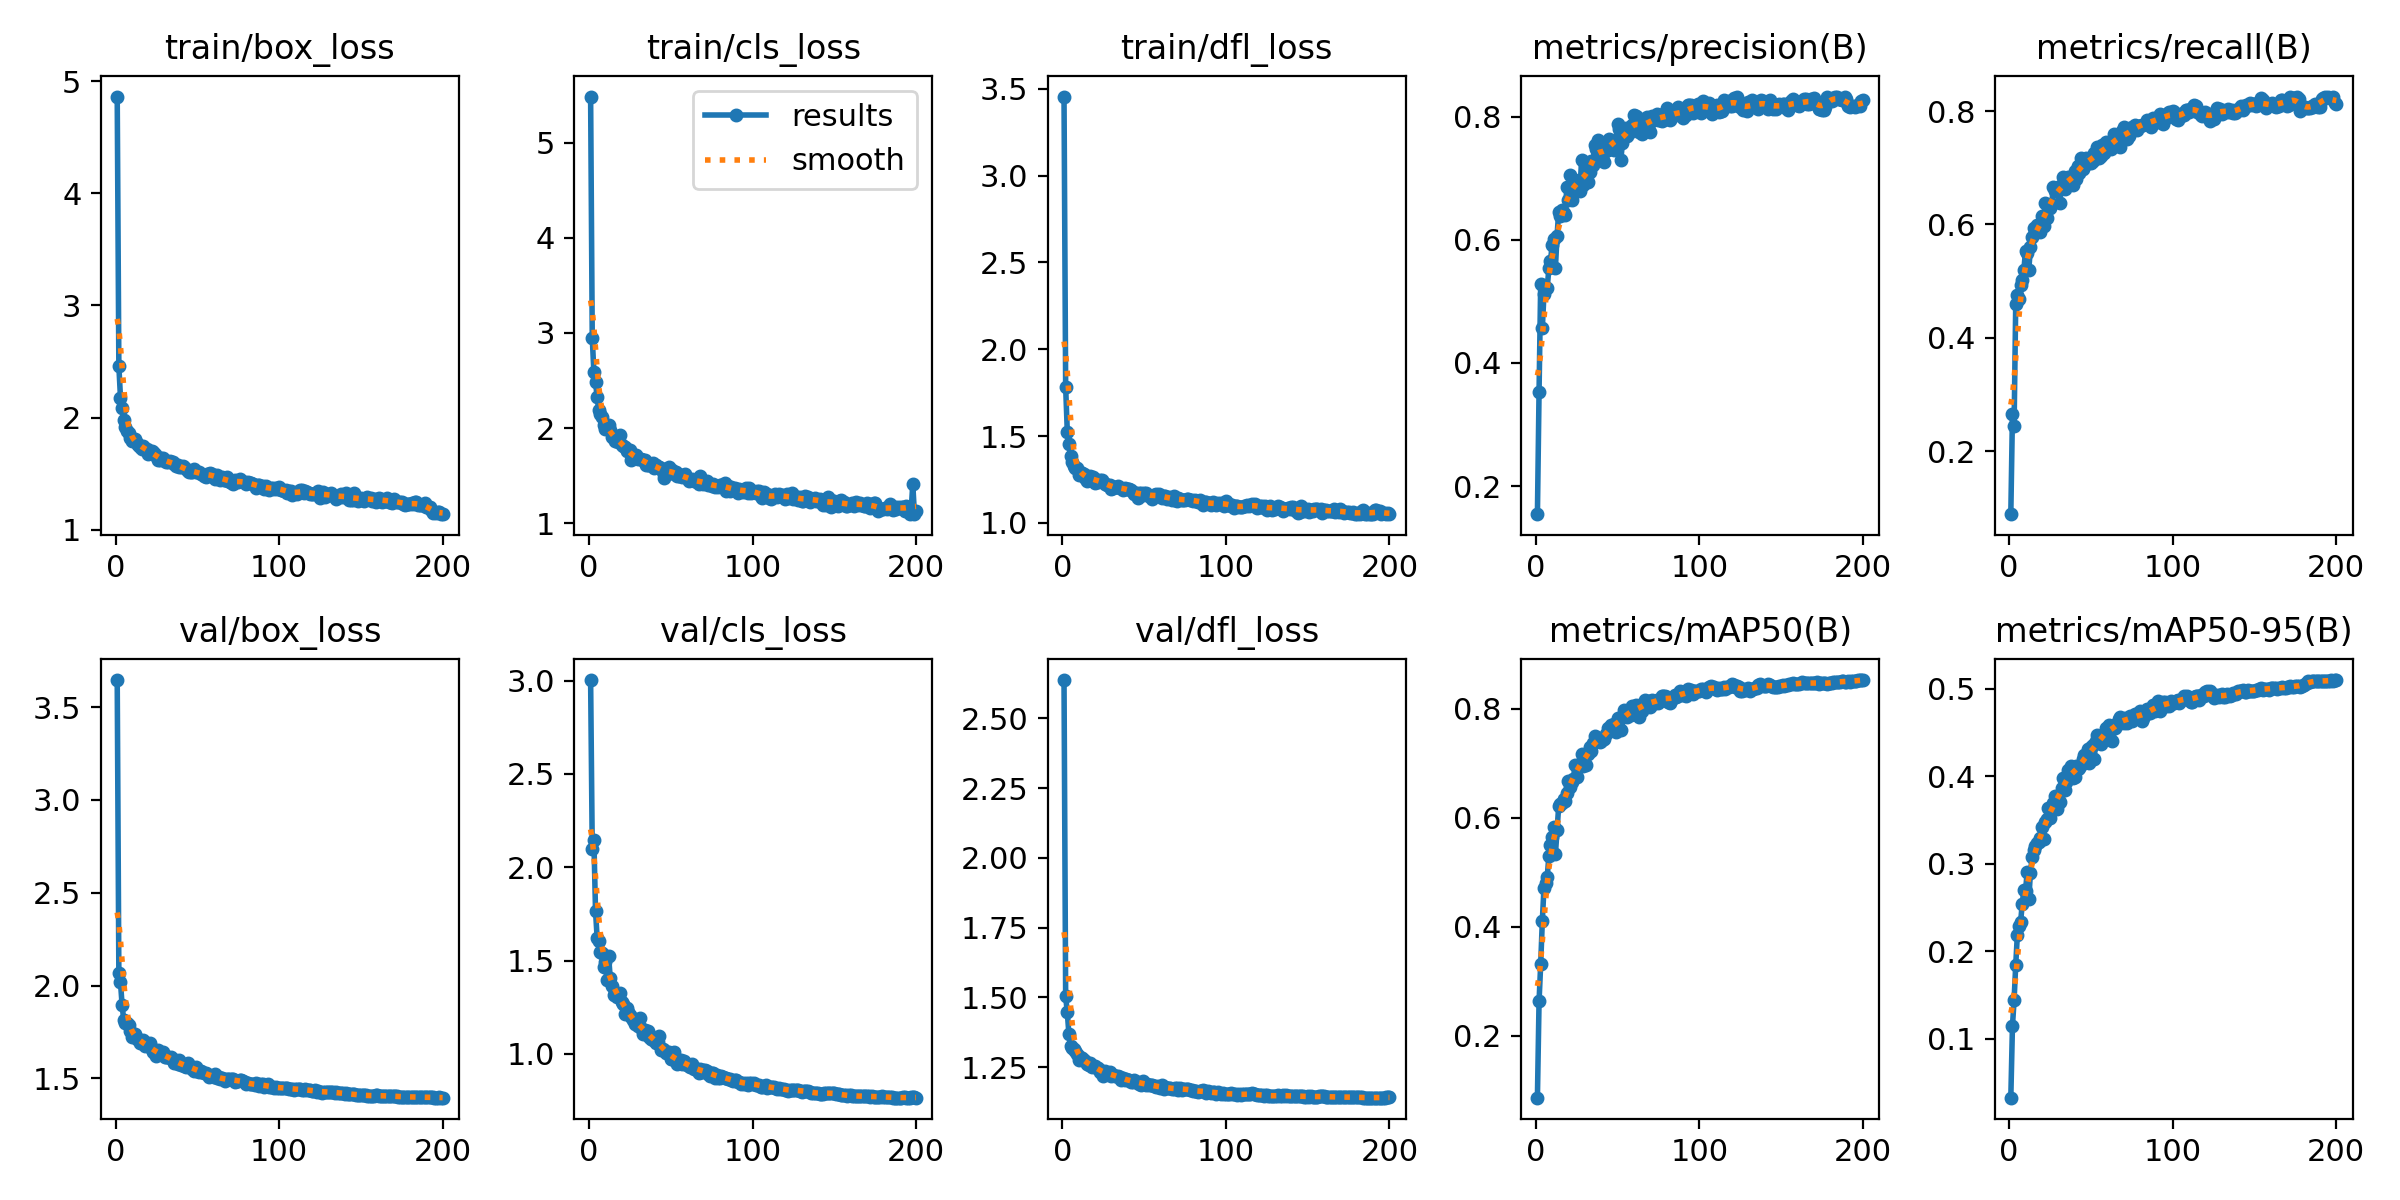

The table this chart was drawn from, first rows:
epoch, time, train/box_loss, train/cls_loss, train/dfl_loss, metrics/precision(B), metrics/recall(B), metrics/mAP50(B), metrics/mAP50-95(B), val/box_loss, val/cls_loss, val/dfl_loss, lr/pg0, lr/pg1, lr/pg2
1, 37.34, 4.862, 5.483, 3.456, 0.1545, 0.08872, 0.08654, 0.03286, 3.646, 3.003, 2.637, 0.00331, 0.00331, 0.00331
2, 73.55, 2.46, 2.951, 1.784, 0.3525, 0.265, 0.263, 0.1147, 2.067, 2.1, 1.504, 0.006611, 0.006611, 0.006611
3, 109.3, 2.178, 2.586, 1.526, 0.5285, 0.2443, 0.3312, 0.1442, 2.017, 2.147, 1.447, 0.009878, 0.009878, 0.009878
4, 145, 2.089, 2.485, 1.457, 0.456, 0.4592, 0.4107, 0.1844, 1.893, 1.766, 1.368, 0.009851, 0.009851, 0.009851
5, 181.3, 1.98, 2.323, 1.382, 0.5124, 0.4757, 0.4708, 0.219, 1.814, 1.62, 1.327, 0.009802, 0.009802, 0.009802
6, 216.8, 1.921, 2.187, 1.351, 0.5212, 0.4687, 0.4803, 0.2291, 1.797, 1.603, 1.321, 0.009753, 0.009753, 0.009753
7, 252.6, 1.877, 2.148, 1.327, 0.5214, 0.4939, 0.4911, 0.2339, 1.798, 1.547, 1.314, 0.009703, 0.009703, 0.009703
8, 287.8, 1.862, 2.117, 1.317, 0.5537, 0.5014, 0.5299, 0.2547, 1.787, 1.543, 1.309, 0.009654, 0.009654, 0.009654
9, 323.2, 1.823, 2.03, 1.316, 0.5652, 0.5202, 0.5498, 0.2707, 1.754, 1.466, 1.298, 0.009604, 0.009604, 0.009604
10, 361.5, 1.79, 1.989, 1.274, 0.592, 0.5538, 0.5643, 0.2694, 1.723, 1.492, 1.275, 0.009555, 0.009555, 0.009555
11, 396.4, 1.79, 2.005, 1.293, 0.6007, 0.5489, 0.5832, 0.2907, 1.734, 1.395, 1.288, 0.009505, 0.009505, 0.009505
12, 433.7, 1.808, 2.034, 1.289, 0.5542, 0.5198, 0.5327, 0.2602, 1.738, 1.522, 1.283, 0.009456, 0.009456, 0.009456
13, 469.1, 1.772, 1.977, 1.28, 0.6059, 0.56, 0.5775, 0.2898, 1.713, 1.407, 1.274, 0.009406, 0.009406, 0.009406
14, 504.6, 1.753, 1.904, 1.26, 0.6454, 0.5785, 0.6206, 0.308, 1.709, 1.363, 1.271, 0.009357, 0.009357, 0.009357
15, 539.8, 1.742, 1.892, 1.244, 0.6392, 0.5931, 0.6255, 0.3158, 1.689, 1.317, 1.262, 0.009307, 0.009307, 0.009307
16, 574.9, 1.725, 1.863, 1.257, 0.6487, 0.5859, 0.6267, 0.3203, 1.689, 1.328, 1.257, 0.009258, 0.009258, 0.009258
17, 610.1, 1.746, 1.904, 1.267, 0.6431, 0.5995, 0.6341, 0.3236, 1.704, 1.306, 1.264, 0.009208, 0.009208, 0.009208
18, 645.2, 1.725, 1.852, 1.251, 0.6409, 0.5942, 0.6311, 0.3251, 1.674, 1.323, 1.253, 0.009158, 0.009158, 0.009158
19, 680.6, 1.72, 1.923, 1.263, 0.6861, 0.5859, 0.6459, 0.3295, 1.68, 1.324, 1.256, 0.009109, 0.009109, 0.009109
20, 715.7, 1.679, 1.825, 1.229, 0.6646, 0.6153, 0.667, 0.3423, 1.672, 1.281, 1.253, 0.009059, 0.009059, 0.009059
21, 750.9, 1.703, 1.817, 1.245, 0.7044, 0.5966, 0.6553, 0.329, 1.689, 1.268, 1.249, 0.00901, 0.00901, 0.00901
22, 786, 1.701, 1.798, 1.236, 0.6642, 0.6376, 0.666, 0.3476, 1.659, 1.213, 1.248, 0.00896, 0.00896, 0.00896
23, 821.3, 1.696, 1.76, 1.249, 0.688, 0.611, 0.6713, 0.3517, 1.643, 1.245, 1.234, 0.008911, 0.008911, 0.008911
24, 856.1, 1.673, 1.77, 1.247, 0.6971, 0.6323, 0.6968, 0.3635, 1.651, 1.226, 1.236, 0.008861, 0.008861, 0.008861
25, 890.8, 1.661, 1.769, 1.238, 0.6893, 0.6291, 0.6745, 0.3529, 1.622, 1.21, 1.22, 0.008812, 0.008812, 0.008812
26, 925.6, 1.624, 1.662, 1.224, 0.6929, 0.6352, 0.6929, 0.3649, 1.651, 1.198, 1.235, 0.008762, 0.008762, 0.008762
27, 960.4, 1.62, 1.715, 1.217, 0.68, 0.6658, 0.6989, 0.3694, 1.632, 1.179, 1.226, 0.008713, 0.008713, 0.008713
28, 995.5, 1.64, 1.684, 1.219, 0.7291, 0.6583, 0.7164, 0.378, 1.628, 1.161, 1.23, 0.008663, 0.008663, 0.008663
29, 1031, 1.638, 1.723, 1.22, 0.6886, 0.6596, 0.6954, 0.3633, 1.643, 1.172, 1.232, 0.008614, 0.008614, 0.008614
30, 1065, 1.612, 1.675, 1.195, 0.6985, 0.6652, 0.7131, 0.3778, 1.615, 1.149, 1.218, 0.008564, 0.008564, 0.008564
31, 1100, 1.604, 1.676, 1.201, 0.7121, 0.6374, 0.6965, 0.3703, 1.616, 1.194, 1.224, 0.008515, 0.008515, 0.008515
32, 1136, 1.603, 1.671, 1.205, 0.6944, 0.6699, 0.7175, 0.3873, 1.615, 1.139, 1.219, 0.008466, 0.008466, 0.008466
33, 1170, 1.614, 1.667, 1.205, 0.7105, 0.6828, 0.7301, 0.3985, 1.607, 1.105, 1.218, 0.008416, 0.008416, 0.008416
34, 1205, 1.604, 1.669, 1.212, 0.7288, 0.6623, 0.7218, 0.3848, 1.614, 1.126, 1.22, 0.008367, 0.008367, 0.008367
35, 1240, 1.601, 1.61, 1.2, 0.7219, 0.6797, 0.7364, 0.3941, 1.604, 1.124, 1.215, 0.008317, 0.008317, 0.008317
36, 1275, 1.588, 1.612, 1.199, 0.7546, 0.6833, 0.7489, 0.4072, 1.581, 1.12, 1.206, 0.008268, 0.008268, 0.008268
37, 1310, 1.573, 1.611, 1.19, 0.7472, 0.6779, 0.7443, 0.4044, 1.591, 1.091, 1.21, 0.008218, 0.008218, 0.008218
38, 1345, 1.581, 1.612, 1.2, 0.7616, 0.6785, 0.7457, 0.4114, 1.579, 1.078, 1.203, 0.008169, 0.008169, 0.008169
39, 1380, 1.557, 1.638, 1.192, 0.7456, 0.6692, 0.7392, 0.3979, 1.6, 1.076, 1.21, 0.008119, 0.008119, 0.008119
40, 1414, 1.559, 1.582, 1.197, 0.7337, 0.6938, 0.7404, 0.3988, 1.572, 1.082, 1.205, 0.00807, 0.00807, 0.00807
41, 1449, 1.567, 1.617, 1.196, 0.7393, 0.6794, 0.7435, 0.4116, 1.571, 1.056, 1.205, 0.00802, 0.00802, 0.00802
42, 1484, 1.557, 1.587, 1.188, 0.7264, 0.7028, 0.7449, 0.4087, 1.566, 1.063, 1.197, 0.007971, 0.007971, 0.007971
43, 1519, 1.541, 1.589, 1.18, 0.7464, 0.6908, 0.7541, 0.4094, 1.559, 1.093, 1.196, 0.007921, 0.007921, 0.007921
44, 1553, 1.528, 1.582, 1.168, 0.7464, 0.7168, 0.7638, 0.4133, 1.581, 1.023, 1.205, 0.007872, 0.007872, 0.007872
45, 1589, 1.518, 1.535, 1.174, 0.7629, 0.6983, 0.765, 0.4195, 1.566, 1.027, 1.199, 0.007822, 0.007822, 0.007822
46, 1624, 1.512, 1.479, 1.146, 0.7564, 0.7047, 0.7704, 0.4243, 1.558, 1.019, 1.198, 0.007772, 0.007772, 0.007772
47, 1659, 1.514, 1.561, 1.171, 0.7573, 0.7175, 0.7708, 0.4215, 1.553, 1.004, 1.19, 0.007723, 0.007723, 0.007723
48, 1693, 1.54, 1.543, 1.173, 0.7465, 0.714, 0.7725, 0.431, 1.539, 1.002, 1.187, 0.007673, 0.007673, 0.007673
49, 1728, 1.515, 1.594, 1.161, 0.7591, 0.7084, 0.7571, 0.4153, 1.559, 1.012, 1.2, 0.007624, 0.007624, 0.007624
50, 1763, 1.513, 1.538, 1.171, 0.7873, 0.7079, 0.7835, 0.4336, 1.539, 0.9752, 1.191, 0.007574, 0.007574, 0.007574
51, 1798, 1.516, 1.561, 1.174, 0.7807, 0.7117, 0.7784, 0.4355, 1.535, 0.9722, 1.187, 0.007525, 0.007525, 0.007525
52, 1833, 1.502, 1.519, 1.159, 0.7296, 0.7262, 0.7611, 0.4205, 1.539, 1.008, 1.189, 0.007476, 0.007476, 0.007476
53, 1868, 1.496, 1.538, 1.154, 0.7577, 0.723, 0.7841, 0.4404, 1.536, 0.971, 1.187, 0.007426, 0.007426, 0.007426
54, 1902, 1.484, 1.493, 1.154, 0.7745, 0.7359, 0.7977, 0.4469, 1.53, 0.9484, 1.186, 0.007377, 0.007377, 0.007377
55, 1937, 1.47, 1.497, 1.14, 0.7814, 0.7172, 0.7891, 0.4396, 1.531, 0.9689, 1.188, 0.007327, 0.007327, 0.007327
56, 1972, 1.502, 1.507, 1.162, 0.769, 0.7202, 0.7849, 0.4374, 1.521, 0.9682, 1.184, 0.007278, 0.007278, 0.007278
57, 2007, 1.502, 1.489, 1.169, 0.7731, 0.7407, 0.7897, 0.4447, 1.509, 0.9469, 1.179, 0.007228, 0.007228, 0.007228
58, 2042, 1.504, 1.502, 1.161, 0.7783, 0.7251, 0.7889, 0.4462, 1.513, 0.9609, 1.182, 0.007178, 0.007178, 0.007178
59, 2077, 1.494, 1.514, 1.167, 0.7866, 0.7447, 0.8052, 0.4557, 1.511, 0.9524, 1.18, 0.007129, 0.007129, 0.007129
60, 2112, 1.474, 1.478, 1.152, 0.8019, 0.7332, 0.7989, 0.4549, 1.505, 0.9421, 1.177, 0.007079, 0.007079, 0.007079
... 140 more rows
